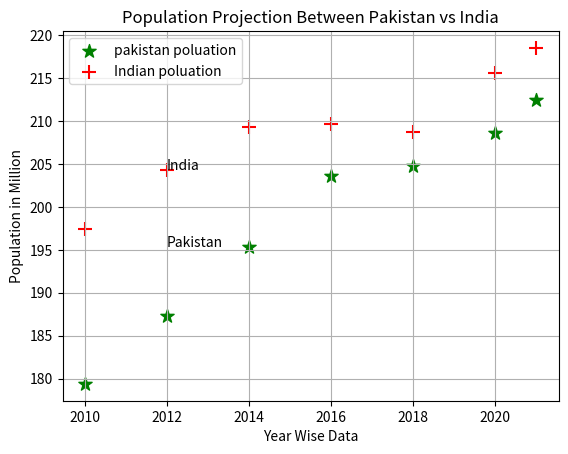

This chart was generated by the following Python code:
from matplotlib import colors
import matplotlib.pyplot as plt
from numpy.core.fromnumeric import size


year = [2010, 2012, 2014, 2016, 2018, 2020, 2021]
pop = [179.4, 187.3, 195.3, 203.6, 204.73, 208.57, 212.48]

year1 = [2010, 2012, 2014, 2016, 2018, 2020, 2021]
pop1 = [197.4, 204.3, 209.3, 209.6, 208.73, 215.57, 218.48]

# Build a Line Chart
plt.scatter(x=year, y=pop, color='green', marker="*",
            alpha=1, s=100, label="pakistan poluation")

plt.scatter(x=year1, y=pop1, color='red', marker="+",
            alpha=1, s=100, label="Indian poluation")


plt.text(2012, 204.3, "India")
plt.text(2012, 195.3, "Pakistan")


plt.grid()
plt.legend()

# Setting Label in x & y cordinate
plt.xlabel("Year Wise Data")
plt.ylabel("Population in Million")
plt.title("Population Projection Between Pakistan vs India")

plt.show()
